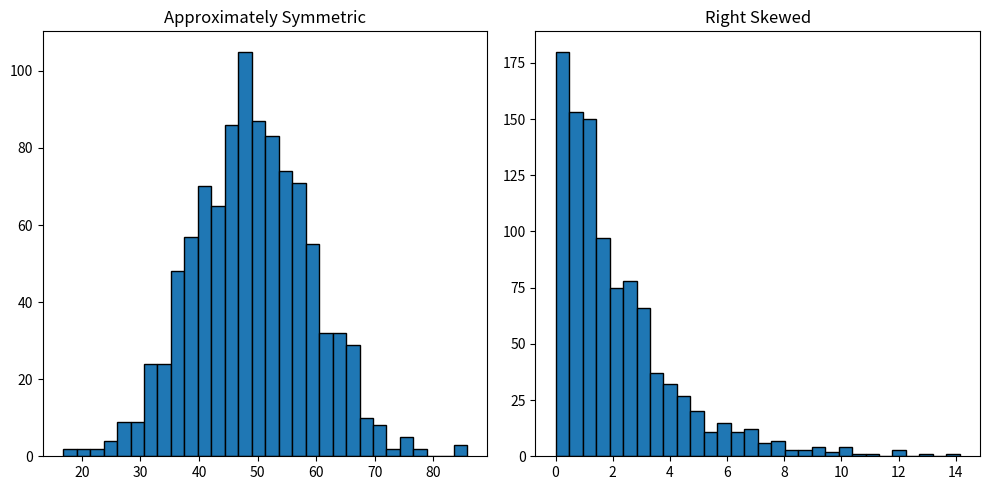

Recreate this plot in Python.
# Skewness

import numpy as np
import matplotlib.pyplot as plt
from scipy.stats import skew


# ------------------------------------------
# Symmetric Data
# ------------------------------------------

symmetric_data = np.random.normal(
    50,
    10,
    1000
)


# ------------------------------------------
# Right Skewed Data
# ------------------------------------------

right_skewed = np.random.exponential(
    scale=2,
    size=1000
)


# ------------------------------------------
# Calculate Skewness
# ------------------------------------------

print(
    "Symmetric Data Skewness:",
    skew(symmetric_data)
)

print(
    "Right Skewed Data Skewness:",
    skew(right_skewed)
)


# ------------------------------------------
# Visualization
# ------------------------------------------

plt.figure(
    figsize=(10, 5)
)

plt.subplot(1, 2, 1)

plt.hist(
    symmetric_data,
    bins=30,
    edgecolor="black"
)

plt.title(
    "Approximately Symmetric"
)


plt.subplot(1, 2, 2)

plt.hist(
    right_skewed,
    bins=30,
    edgecolor="black"
)

plt.title(
    "Right Skewed"
)

plt.tight_layout()

plt.show()


# ------------------------------------------
# Interpretation
# ------------------------------------------

# Skewness ≈ 0
# Approximately symmetric
#
# Positive skewness
# Right-skewed distribution
#
# Negative skewness
# Left-skewed distribution
